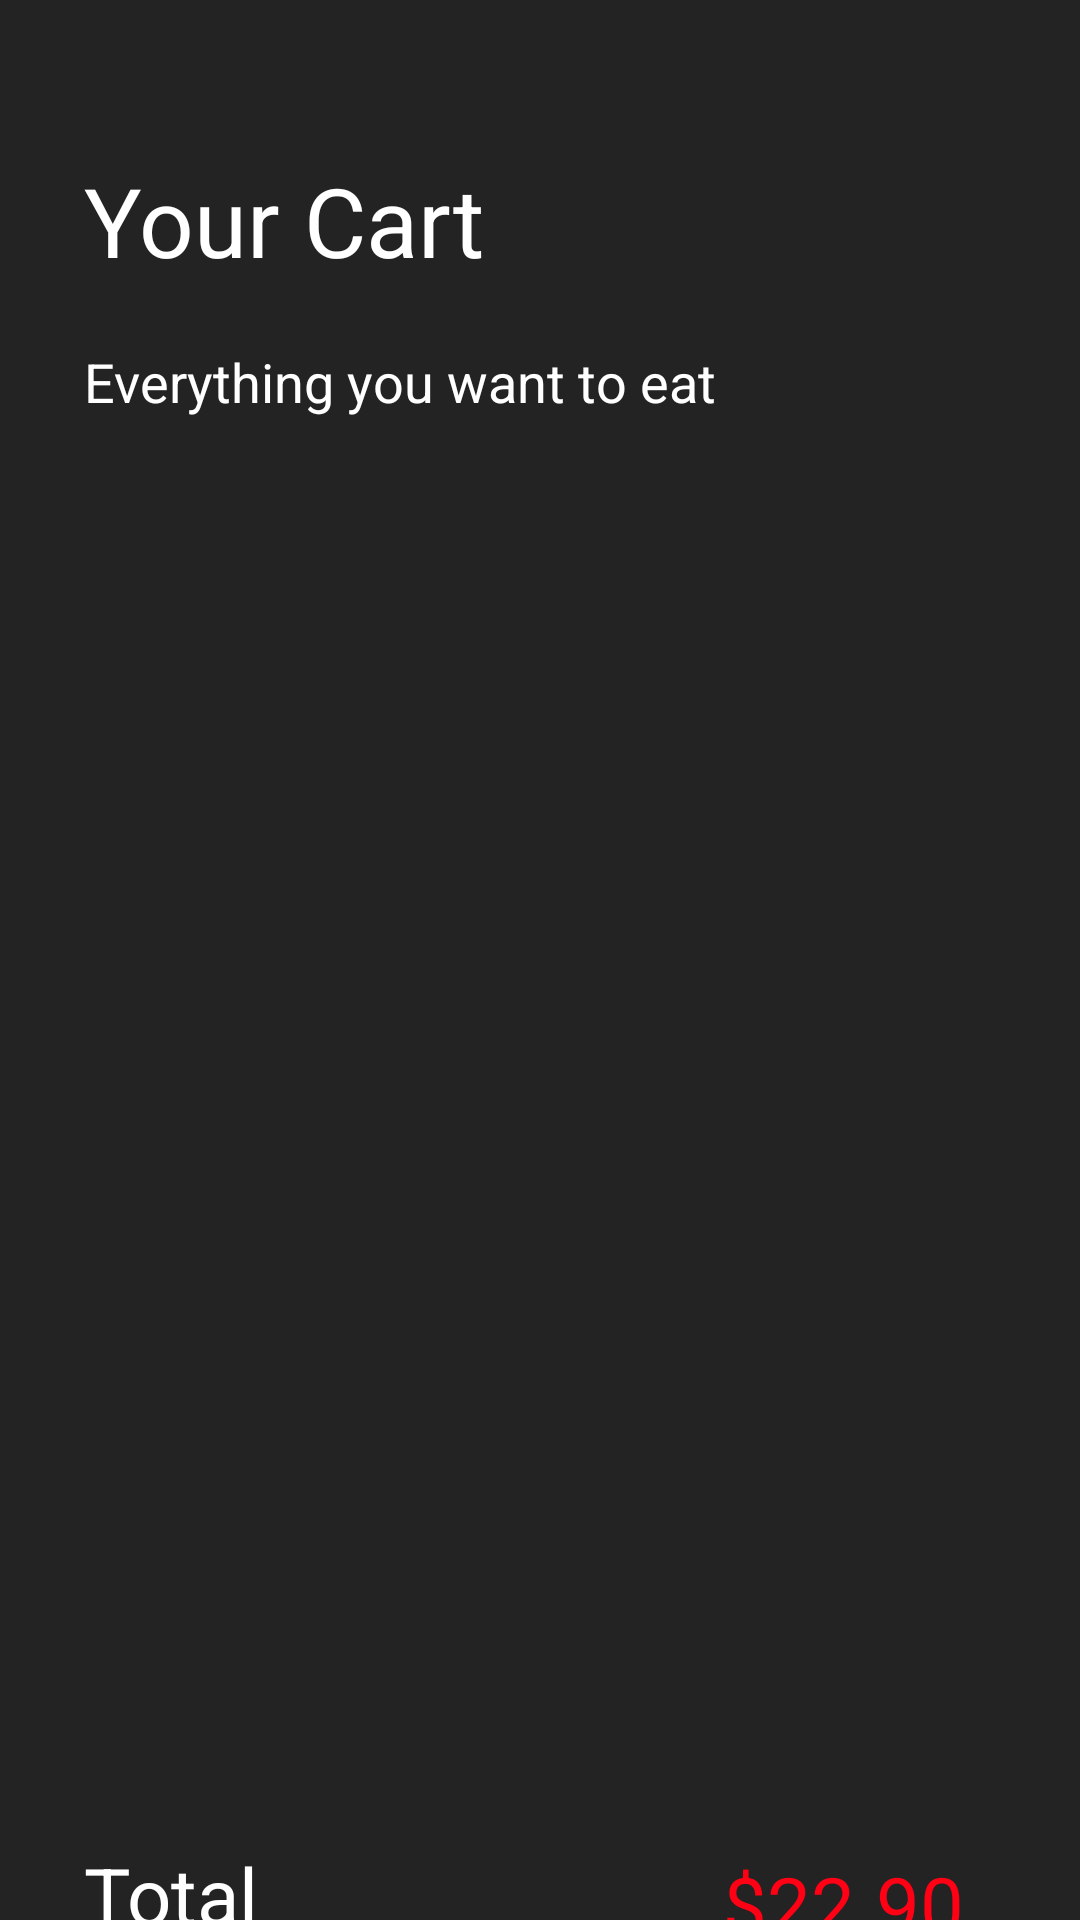

This screen was rendered from an Android layout file. Write that file and the resources it references.
<!-- AndroidManifest.xml: application theme Theme.DHKTPM15_AppStore_Nhom8 -->
<!-- res/layout/activity_cart_detail.xml -->
<?xml version="1.0" encoding="utf-8"?>
<androidx.constraintlayout.widget.ConstraintLayout xmlns:android="http://schemas.android.com/apk/res/android"
    xmlns:app="http://schemas.android.com/apk/res-auto"
    xmlns:tools="http://schemas.android.com/tools"
    android:layout_width="match_parent"
    android:layout_height="match_parent"
    android:background="#232323"
    tools:context=".gui.CartDetail">

    <TextView
        android:id="@+id/textView4"
        android:layout_width="wrap_content"
        android:layout_height="wrap_content"
        android:layout_marginStart="28dp"
        android:layout_marginTop="52dp"
        android:text="Your Cart"
        android:textColor="@color/white"
        android:textSize="32dp"
        app:layout_constraintStart_toStartOf="parent"
        app:layout_constraintTop_toTopOf="parent" />

    <TextView
        android:id="@+id/textView6"
        android:layout_width="wrap_content"
        android:layout_height="wrap_content"
        android:layout_marginStart="28dp"
        android:layout_marginTop="20dp"
        android:text="Total"
        android:textColor="@color/white"
        android:textSize="26dp"
        app:layout_constraintBottom_toBottomOf="parent"
        app:layout_constraintStart_toStartOf="parent"
        app:layout_constraintTop_toBottomOf="@+id/lv_item1"
        app:layout_constraintVertical_bias="0.157" />

    <TextView
        android:id="@+id/txtTotal"
        android:layout_width="103dp"
        android:layout_height="32dp"
        android:layout_marginEnd="16dp"
        android:text="$22.90"
        android:textColor="#FF0014"
        android:textSize="26dp"
        app:layout_constraintBottom_toBottomOf="@+id/textView6"
        app:layout_constraintEnd_toEndOf="parent"
        app:layout_constraintHorizontal_bias="1.0"
        app:layout_constraintStart_toEndOf="@+id/textView6"
        app:layout_constraintTop_toTopOf="@+id/textView6"
        app:layout_constraintVertical_bias="1.0" />

    <TextView
        android:id="@+id/textView5"
        android:layout_width="wrap_content"
        android:layout_height="wrap_content"
        android:layout_marginTop="20dp"
        android:text="Everything you want to eat"
        android:textColor="@color/white"
        android:textSize="18dp"
        app:layout_constraintStart_toStartOf="@+id/textView4"
        app:layout_constraintTop_toBottomOf="@+id/textView4" />

    <ListView
        android:id="@+id/lv_item1"
        android:layout_width="412dp"
        android:layout_height="432dp"
        android:layout_marginTop="24dp"
        app:layout_constraintEnd_toEndOf="parent"
        app:layout_constraintHorizontal_bias="1.0"
        app:layout_constraintStart_toStartOf="parent"
        app:layout_constraintTop_toBottomOf="@+id/textView5" />

</androidx.constraintlayout.widget.ConstraintLayout>
<!-- resources referenced by this layout -->
<resources>
  <style name="Theme.DHKTPM15_AppStore_Nhom8" parent="Theme.MaterialComponents.DayNight.NoActionBar">
          
          <item name="colorPrimary">@color/purple_500</item>
          <item name="colorPrimaryVariant">@color/purple_700</item>
          <item name="colorOnPrimary">@color/white</item>
          
          <item name="colorSecondary">@color/teal_200</item>
          <item name="colorSecondaryVariant">@color/teal_700</item>
          <item name="colorOnSecondary">@color/black</item>
          
          <item name="android:statusBarColor" tools:targetApi="l">?attr/colorPrimaryVariant</item>
          
      </style>
  <!-- not gathered from this repository: default colours our renderer supplied (Android Studio template values) -->
  <color name="purple_500">#FF6200EE</color>
  <color name="purple_700">#FF3700B3</color>
  <color name="teal_200">#FF03DAC5</color>
  <color name="teal_700">#FF018786</color>
  <color name="black">#FF000000</color>
  <color name="white">#FFFFFFFF</color>
</resources>
